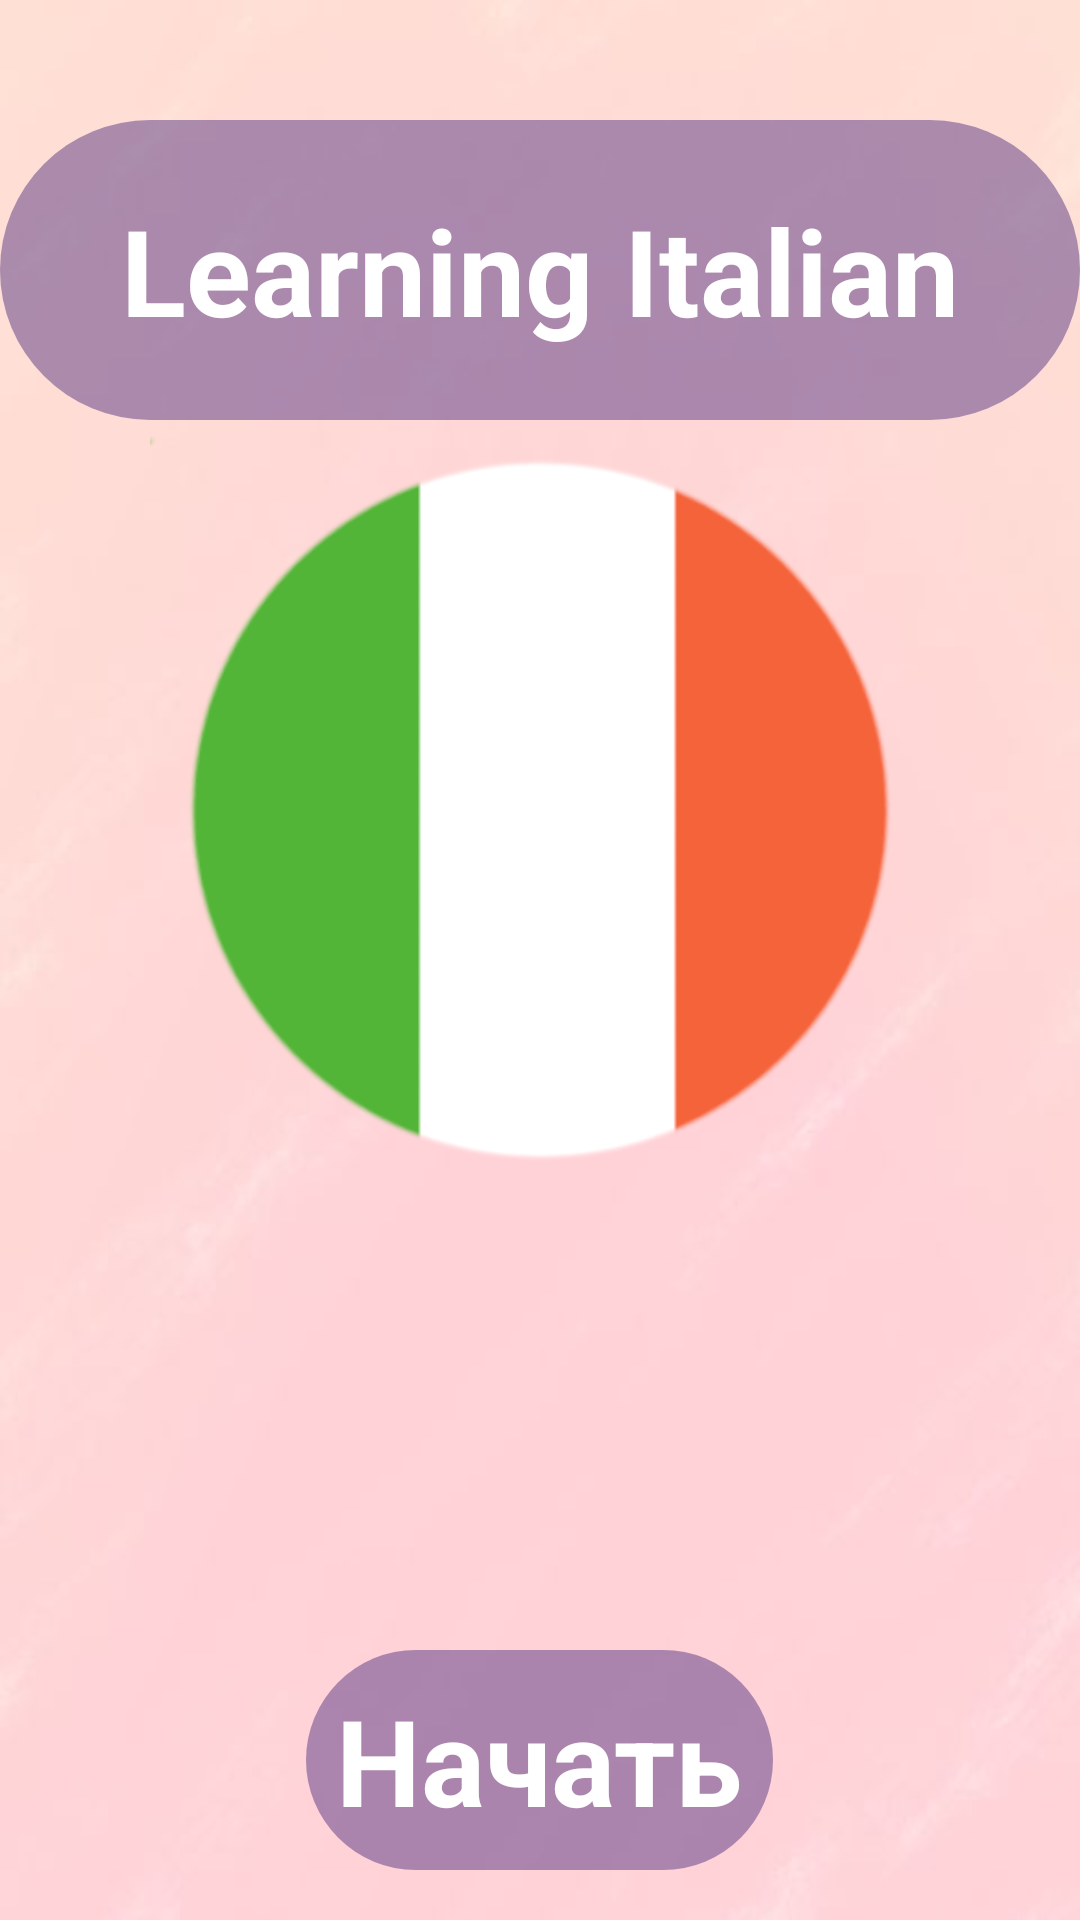

Layout XML and referenced resources for this Android screen:
<!-- AndroidManifest.xml: application theme Theme.ItalianLearning -->
<!-- res/layout/activity_main.xml -->
<?xml version="1.0" encoding="utf-8"?>
<RelativeLayout
    xmlns:android="http://schemas.android.com/apk/res/android"
    xmlns:tools="http://schemas.android.com/tools"
    xmlns:app="http://schemas.android.com/apk/res-auto"
    android:layout_width="match_parent"
    android:layout_height="match_parent"
    tools:context=".MainActivity.MainActivity">


    <ImageView
        android:id="@+id/main_background"
        android:layout_width="match_parent"
        android:layout_height="match_parent"
        android:scaleType="centerCrop"
        android:src="@drawable/main_background" />

    <ImageView
        android:id="@+id/main_img_flag"
        android:layout_width="wrap_content"
        android:layout_height="wrap_content"
        android:layout_centerHorizontal="true"
        android:layout_marginTop="100dp"
        android:layout_marginStart="50dp"
        android:layout_marginEnd="50dp"
        android:layout_marginBottom="200dp"
        android:src="@drawable/main_img_flag" />

    <LinearLayout
        android:id="@+id/startLayout"
        android:layout_width="wrap_content"
        android:layout_height="100dp"
        android:layout_alignParentBottom="true"
        android:layout_centerHorizontal="true"
        android:padding="10dp"
        android:orientation="horizontal">

        <TextView
            android:id="@+id/buttonStart"
            android:layout_width="wrap_content"
            android:layout_height="wrap_content"
            android:background="@drawable/button_gamelevels2"
            android:layout_weight="1"
            android:text="@string/start"
            android:textSize="40dp"
            android:textColor="@color/white"
            android:paddingLeft="10dp"
            android:padding="10dp"
            android:paddingRight="10dp"
            android:textStyle="bold"
            />
    </LinearLayout>

    <TextView
        android:id="@+id/learning_italian"
        android:layout_width="match_parent"
        android:layout_height="100dp"
        android:layout_marginRight="10dp"
        android:gravity="center"
        android:text="@string/learning_italian"
        android:textColor="@color/white"
        android:textSize="40sp"
        android:layout_marginTop="40dp"
        android:background="@drawable/style_learning_italian"
        android:layout_marginStart="0dp"
        android:paddingLeft="10dp"
        android:paddingRight="10dp"
        android:textStyle="bold" />


</RelativeLayout>
<!-- resources referenced by this layout -->
<resources>
  <color name="white">#FFFFFF</color>
  <!-- drawable button_gamelevels2 (drawable) -->
  <?xml version="1.0" encoding="utf-8"?>
  <selector xmlns:android="http://schemas.android.com/apk/res/android">
      <item android:state_pressed="false" android:drawable="@drawable/style_btn_stroke_purple"></item>
      <item android:state_pressed="true" android:drawable="@drawable/style_btn_gray"></item>
  </selector>
  <!-- drawable main_background: jpg bitmap (drawable, 14219 bytes) -->
  <!-- drawable main_img_flag: png bitmap (drawable, 20060 bytes) -->
  <!-- drawable style_learning_italian (drawable) -->
  <?xml version="1.0" encoding="utf-8"?>
  <shape xmlns:android="http://schemas.android.com/apk/res/android">
      <corners android:radius="250dp"></corners>
      <solid android:color="@color/purple"></solid>
  </shape>
  <string name="learning_italian">Learning Italian</string>
  <string name="start">Начать</string>
  <style name="Theme.ItalianLearning" parent="Base.Theme.ItalianLearning" />
  <!-- drawable style_btn_stroke_purple (drawable) -->
  <?xml version="1.0" encoding="utf-8"?>
  <shape xmlns:android="http://schemas.android.com/apk/res/android">
      <solid android:width="2dp" android:color="@color/purple"/>
      <corners android:radius="250dp"/>
  </shape>
  <!-- drawable style_btn_gray (drawable) -->
  <?xml version="1.0" encoding="utf-8"?>
  <shape xmlns:android="http://schemas.android.com/apk/res/android">
      <corners android:radius="250dp"></corners>
      <solid android:color="@color/gray"></solid>
  </shape>
  <color name="purple">#80583883</color>
  <style name="Base.Theme.ItalianLearning" parent="Theme.Material3.DayNight.NoActionBar">
          
          
      </style>
  <color name="gray">#33888888</color>
</resources>
